Dataset: datasets (GitHub, chinmoy12c/spsVision). Classes: paper, scissor, stone.

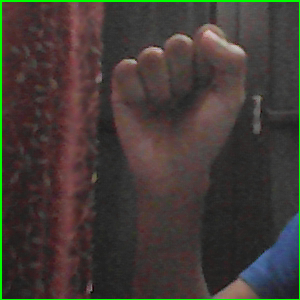
Label: stone

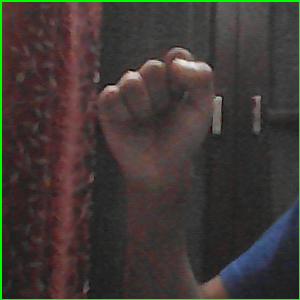
Label: stone

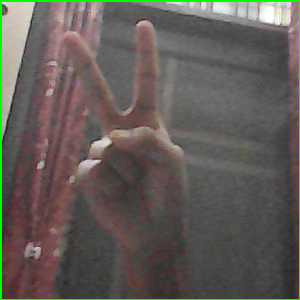
Label: scissor

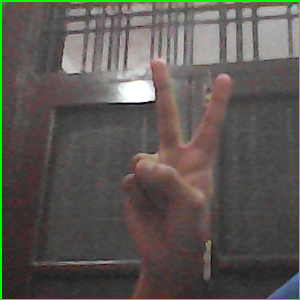
Label: scissor

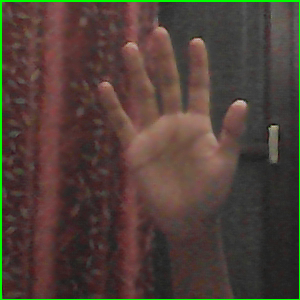
Label: paper

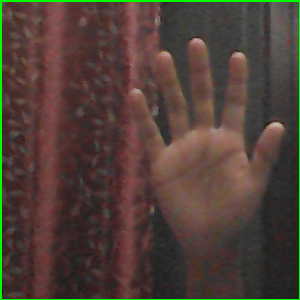
Label: paper
